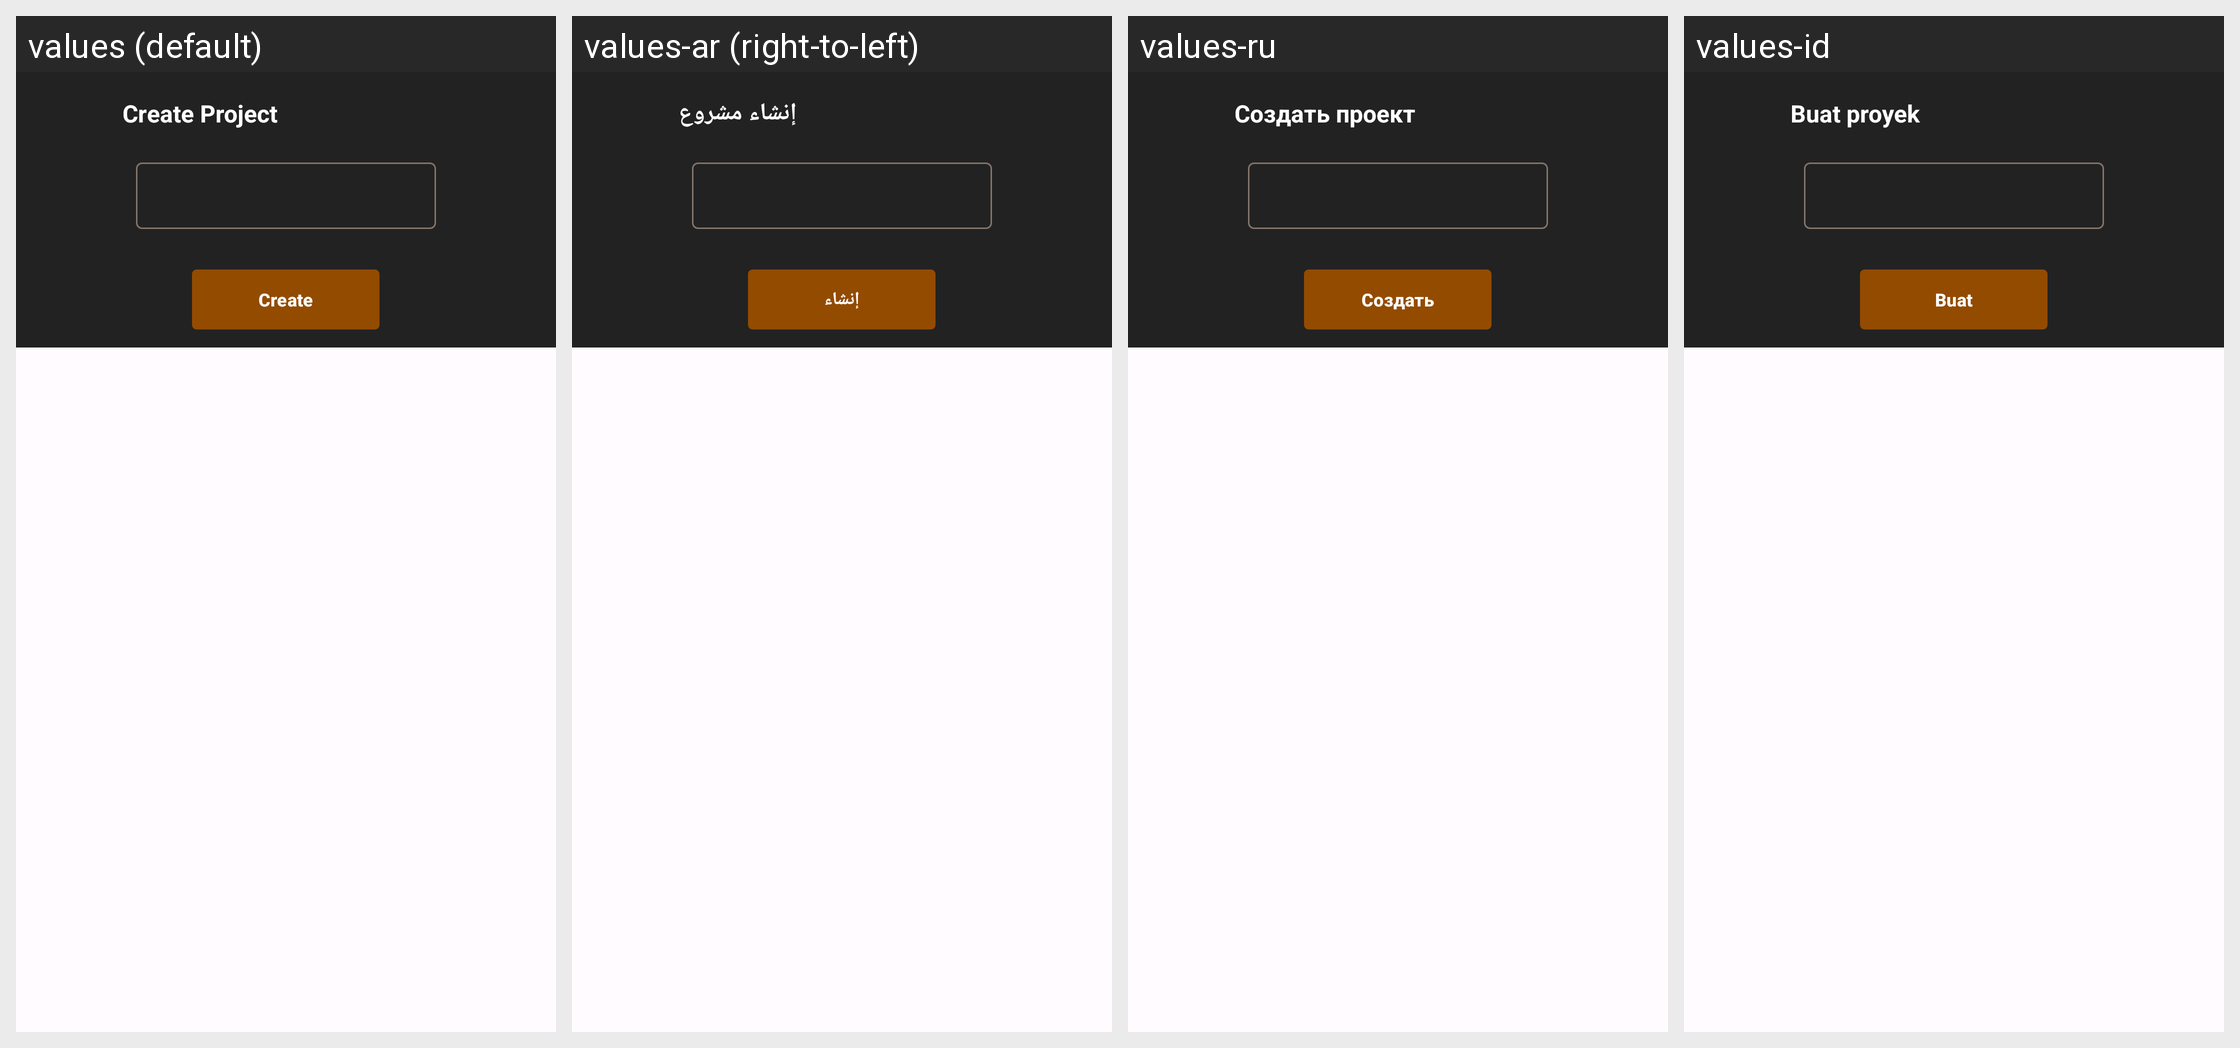

Strings drawn on this Android screen and how each of the app's shown locales translates them:
Android screen res/layout/create_dialog.xml rendered under 4 locales, left to right: values (default), values-ar (right-to-left), values-ru, values-id. Device: Nexus 5 (rendered at 1080×1920; each locale shown at half size, 540×960, under a caption strip naming it); theme AppTheme.
Strings drawn on this screen, with the default value and each locale's value (text and hints the layout hard-codes, and strings that could not be matched under every locale, appear in the picture but are not listed):

create_project
  values: Create Project
  values-ar: إنشاء مشروع
  values-ru: Создать проект
  values-id: Buat proyek

create
  values: Create
  values-ar: إنشاء
  values-ru: Создать
  values-id: Buat
